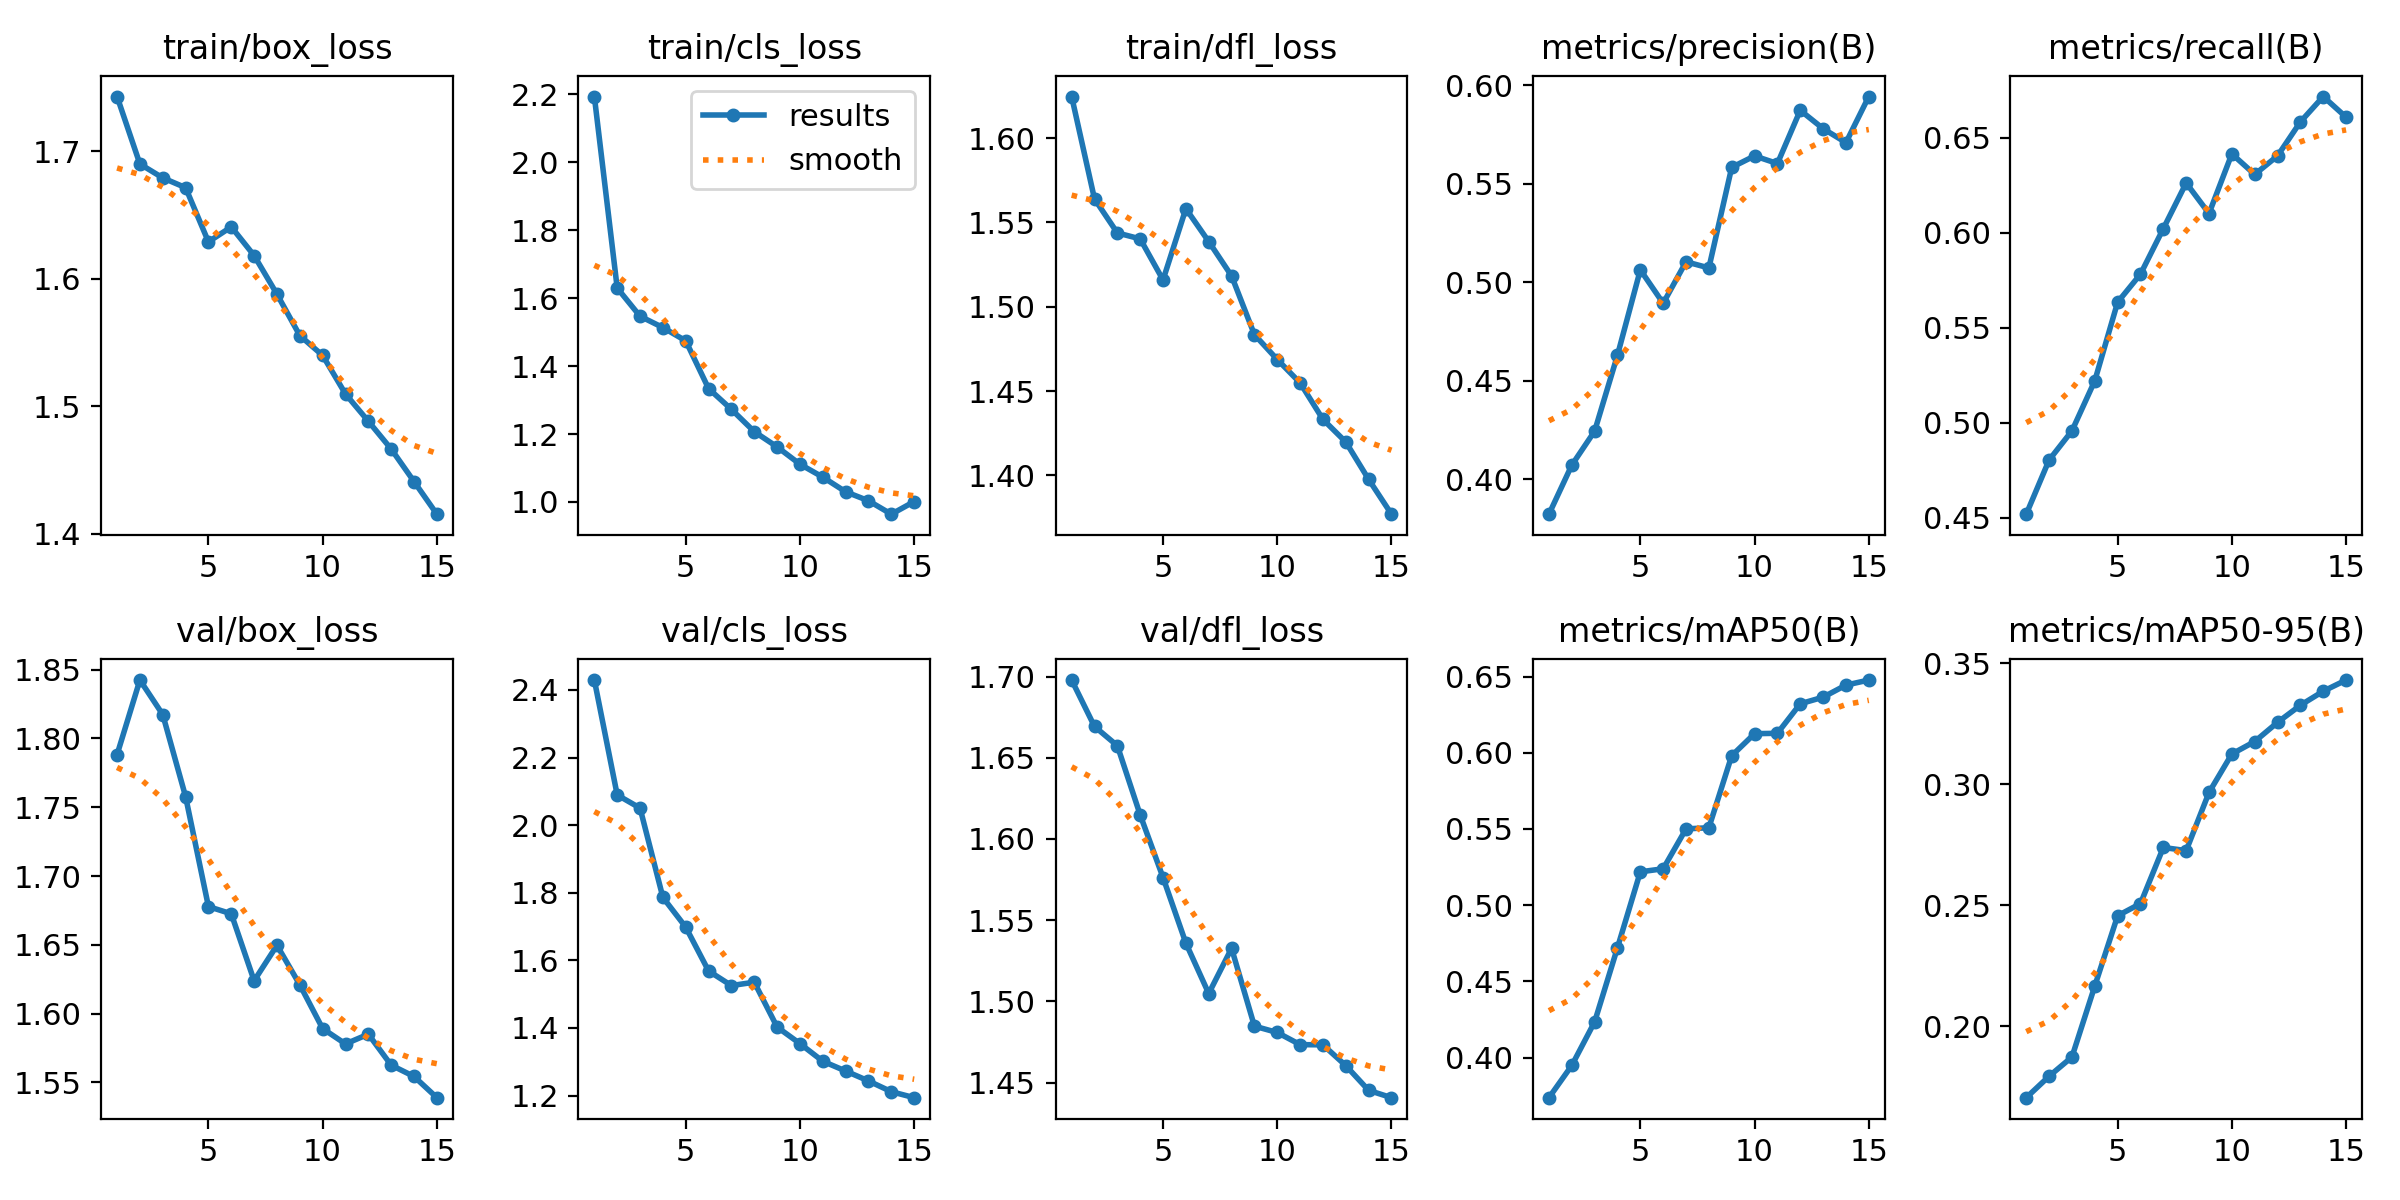

Source data for this figure (header and first rows):
epoch, time, train/box_loss, train/cls_loss, train/dfl_loss, metrics/precision(B), metrics/recall(B), metrics/mAP50(B), metrics/mAP50-95(B), val/box_loss, val/cls_loss, val/dfl_loss, lr/pg0, lr/pg1, lr/pg2
1, 114.5, 1.743, 2.193, 1.625, 0.3823, 0.452, 0.3737, 0.1706, 1.788, 2.429, 1.698, 0.000302, 0.000302, 0.000302
2, 192.8, 1.69, 1.63, 1.564, 0.4072, 0.4805, 0.3949, 0.1794, 1.842, 2.089, 1.669, 0.0005651, 0.0005651, 0.0005651
3, 270.8, 1.679, 1.547, 1.544, 0.4244, 0.4958, 0.4235, 0.1874, 1.817, 2.051, 1.657, 0.0007882, 0.0007882, 0.0007882
4, 351.4, 1.671, 1.513, 1.54, 0.463, 0.5222, 0.4722, 0.2167, 1.758, 1.786, 1.615, 0.000729, 0.000729, 0.000729
5, 416.3, 1.629, 1.474, 1.516, 0.5063, 0.5636, 0.5219, 0.2457, 1.678, 1.698, 1.576, 0.000669, 0.000669, 0.000669
6, 490.2, 1.641, 1.334, 1.558, 0.4893, 0.5783, 0.5239, 0.2508, 1.673, 1.569, 1.536, 0.000609, 0.000609, 0.000609
7, 556, 1.618, 1.273, 1.539, 0.5103, 0.6023, 0.55, 0.274, 1.624, 1.525, 1.505, 0.000549, 0.000549, 0.000549
8, 621.4, 1.588, 1.207, 1.518, 0.5072, 0.6263, 0.5508, 0.2727, 1.65, 1.535, 1.533, 0.000489, 0.000489, 0.000489
9, 686.5, 1.555, 1.162, 1.483, 0.5583, 0.6102, 0.5981, 0.2967, 1.621, 1.403, 1.485, 0.000429, 0.000429, 0.000429
10, 752, 1.54, 1.111, 1.469, 0.5641, 0.6416, 0.6125, 0.3126, 1.589, 1.354, 1.481, 0.0003691, 0.0003691, 0.0003691
11, 818, 1.51, 1.073, 1.455, 0.5602, 0.6308, 0.6128, 0.3177, 1.578, 1.302, 1.473, 0.0003091, 0.0003091, 0.0003091
12, 882.6, 1.488, 1.03, 1.433, 0.5872, 0.6406, 0.6321, 0.3256, 1.585, 1.273, 1.473, 0.0002491, 0.0002491, 0.0002491
13, 947.6, 1.466, 1.004, 1.42, 0.5779, 0.6585, 0.6365, 0.3327, 1.563, 1.243, 1.46, 0.0001891, 0.0001891, 0.0001891
14, 1013, 1.441, 0.9641, 1.398, 0.5708, 0.6718, 0.6444, 0.3385, 1.554, 1.212, 1.445, 0.0001291, 0.0001291, 0.0001291
15, 1078, 1.415, 1.001, 1.377, 0.5942, 0.661, 0.6477, 0.3431, 1.539, 1.194, 1.441, 6.9084e-05, 6.9084e-05, 6.9084e-05
